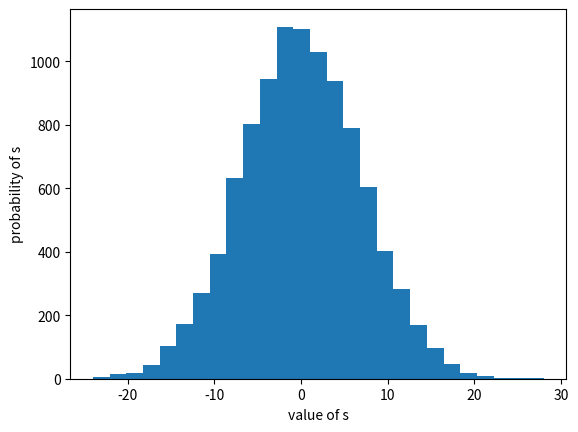

This chart was generated by the following Python code:
import numpy as np
import matplotlib.pyplot as mplt

M = 10000
N = 50

s = np.zeros(M)
number_of_cols = 0

for i in range(M):
	S_min = 0
	S_plus = 0
	for j in range(N):
		chooser_of_state = np.random.randint(2)
		if chooser_of_state == 1:
			S_min += 1
		else:
			S_plus += 1
	s_value = (S_plus - S_min)/2.
	if s_value not in s:
		number_of_cols += 1
	s[i] = s_value

energy = -2*s #times mu and B too, but i assume them to be equal to 1

mplt.hist(energy, number_of_cols+1)
mplt.xlabel('value of s')
mplt.ylabel('probability of s')
mplt.show()
